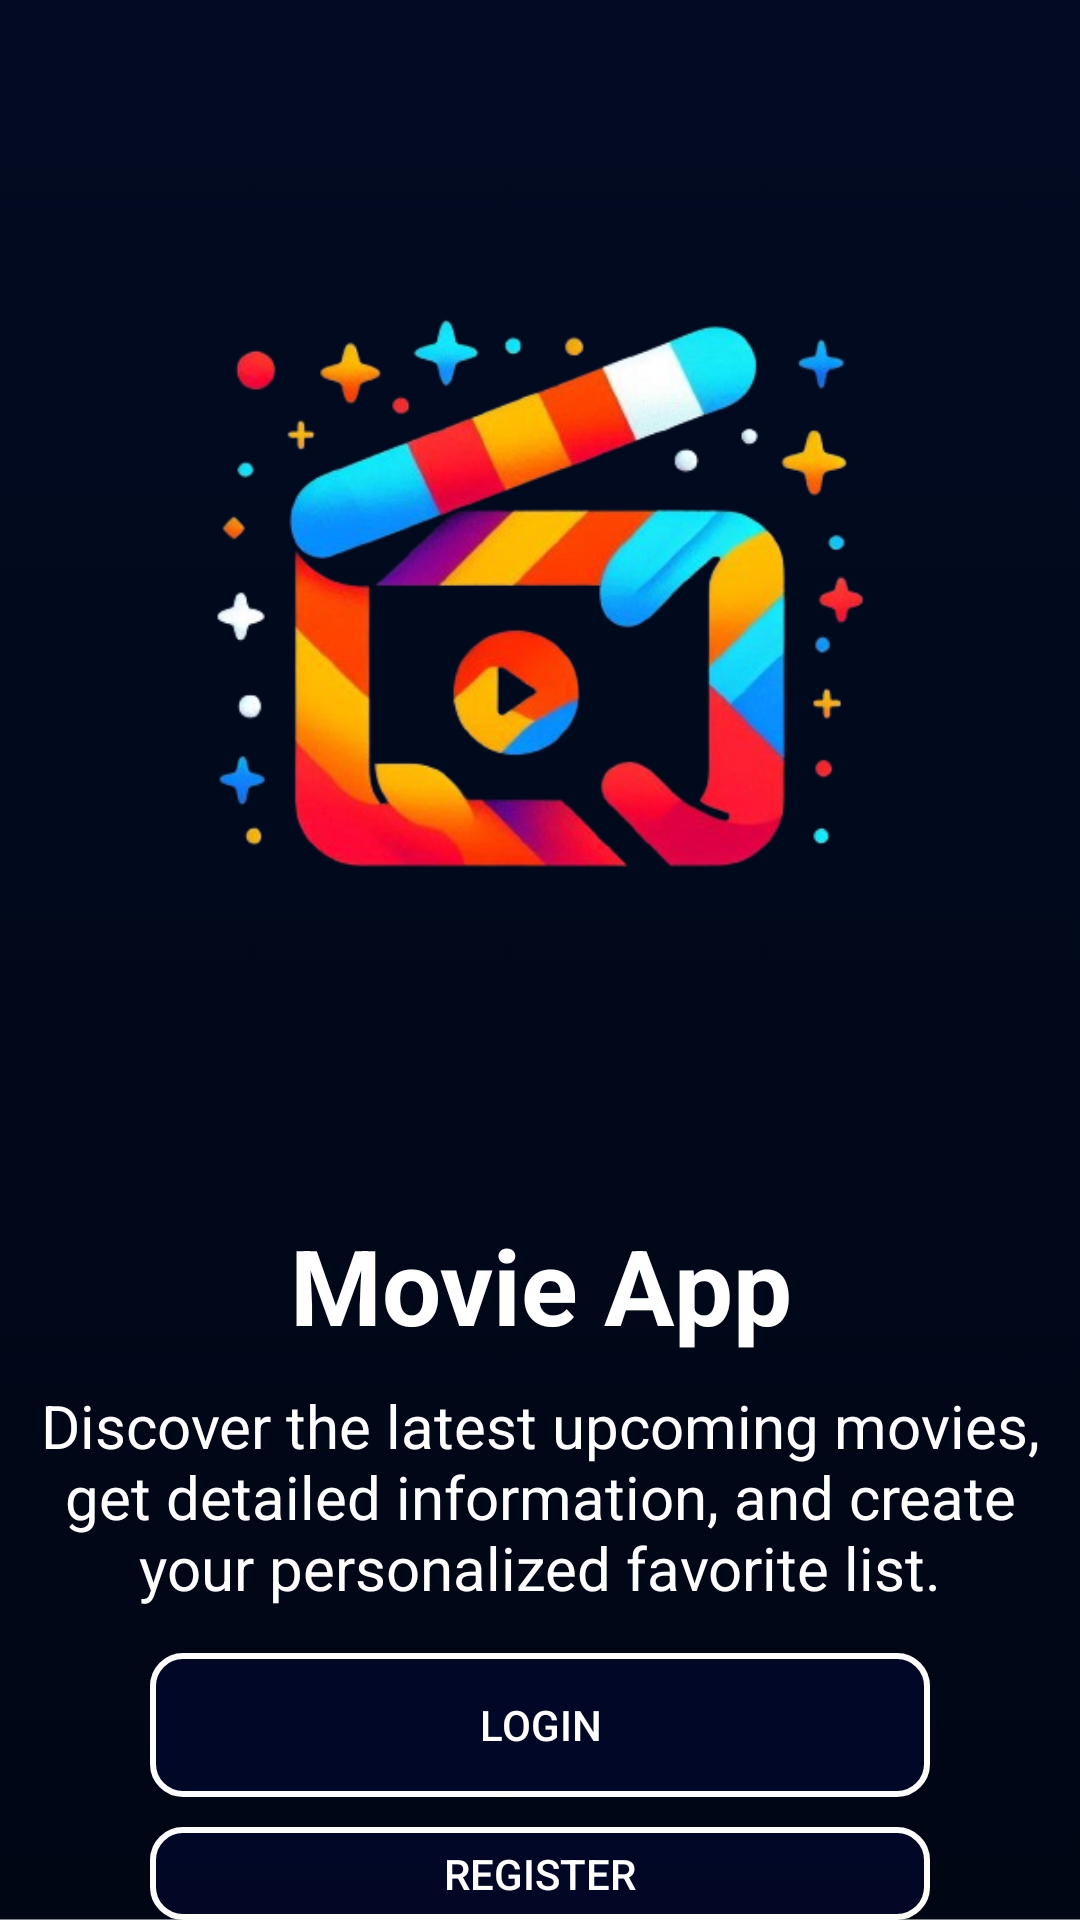

Layout XML and referenced resources for this Android screen:
<!-- AndroidManifest.xml: application theme Theme.AppCompat.Light.NoActionBar -->
<!-- res/layout/fragment_entry.xml -->
<?xml version="1.0" encoding="utf-8"?>
<LinearLayout xmlns:android="http://schemas.android.com/apk/res/android"
    xmlns:app="http://schemas.android.com/apk/res-auto"
    xmlns:tools="http://schemas.android.com/tools"
    android:layout_width="match_parent"
    android:layout_height="match_parent"
    android:background="@drawable/movie_app_background"
    android:orientation="vertical"
    tools:context=".Fragments.EntryFragment">

    <ImageView
        android:id="@+id/imageView"
        android:layout_width="300dp"
        android:layout_height="400dp"
        android:layout_gravity="center"
        android:src="@drawable/movie_app_logo" />

    <TextView
        android:id="@+id/textView1"
        android:layout_width="match_parent"
        android:layout_height="wrap_content"
        android:gravity="center"
        android:textStyle="bold"
        android:textColor="@color/white"
        android:layout_margin="5dp"
        android:textSize="35sp"
        android:text="@string/movie_app" />

    <TextView
        android:id="@+id/textView2"
        android:layout_width="match_parent"
        android:layout_height="wrap_content"
        android:gravity="center"
        android:textColor="@color/white"
        android:layout_margin="5dp"
        android:textSize="20sp"
        android:text="@string/discover_the_latest_upcoming_movies_get_detailed_information_and_create_your_personalized_favorite_list" />

    <Button
        android:id="@+id/entryLoginBTN"
        android:layout_width="match_parent"
        android:layout_height="wrap_content"
        android:layout_marginStart="50dp"
        android:layout_marginTop="10dp"
        android:layout_marginEnd="50dp"
        android:background="@drawable/button_background"
        android:backgroundTint="@null"
        android:textColor="@color/white"
        android:text="@string/login" />

    <Button
        android:id="@+id/entryRegisterBTN"
        android:layout_width="match_parent"
        android:layout_height="wrap_content"
        android:layout_marginStart="50dp"
        android:layout_marginTop="10dp"
        android:layout_marginEnd="50dp"
        android:background="@drawable/button_background"
        android:backgroundTint="@null"
        android:textColor="@color/white"
        android:text="@string/register" />
</LinearLayout>
<!-- resources referenced by this layout -->
<resources>
  <!-- drawable button_background (drawable) -->
  <shape xmlns:android="http://schemas.android.com/apk/res/android"
      android:shape="rectangle">
      <solid android:color="#95030933" />
      <stroke android:width="2dp"
              android:color="@color/white"/>
      <corners android:radius="10dp" />
  </shape>
  <!-- drawable movie_app_background: png bitmap (drawable, 36137 bytes) -->
  <!-- drawable movie_app_logo: png bitmap (drawable, 138151 bytes) -->
  <string name="discover_the_latest_upcoming_movies_get_detailed_information_and_create_your_personalized_favorite_list">Discover the latest upcoming movies, get detailed information, and create your personalized favorite list.</string>
  <string name="login">Login</string>
  <string name="movie_app">Movie App</string>
  <string name="register">Register</string>
  <!-- not gathered from this repository: default colours our renderer supplied (Android Studio template values) -->
  <color name="white">#FFFFFFFF</color>
</resources>
